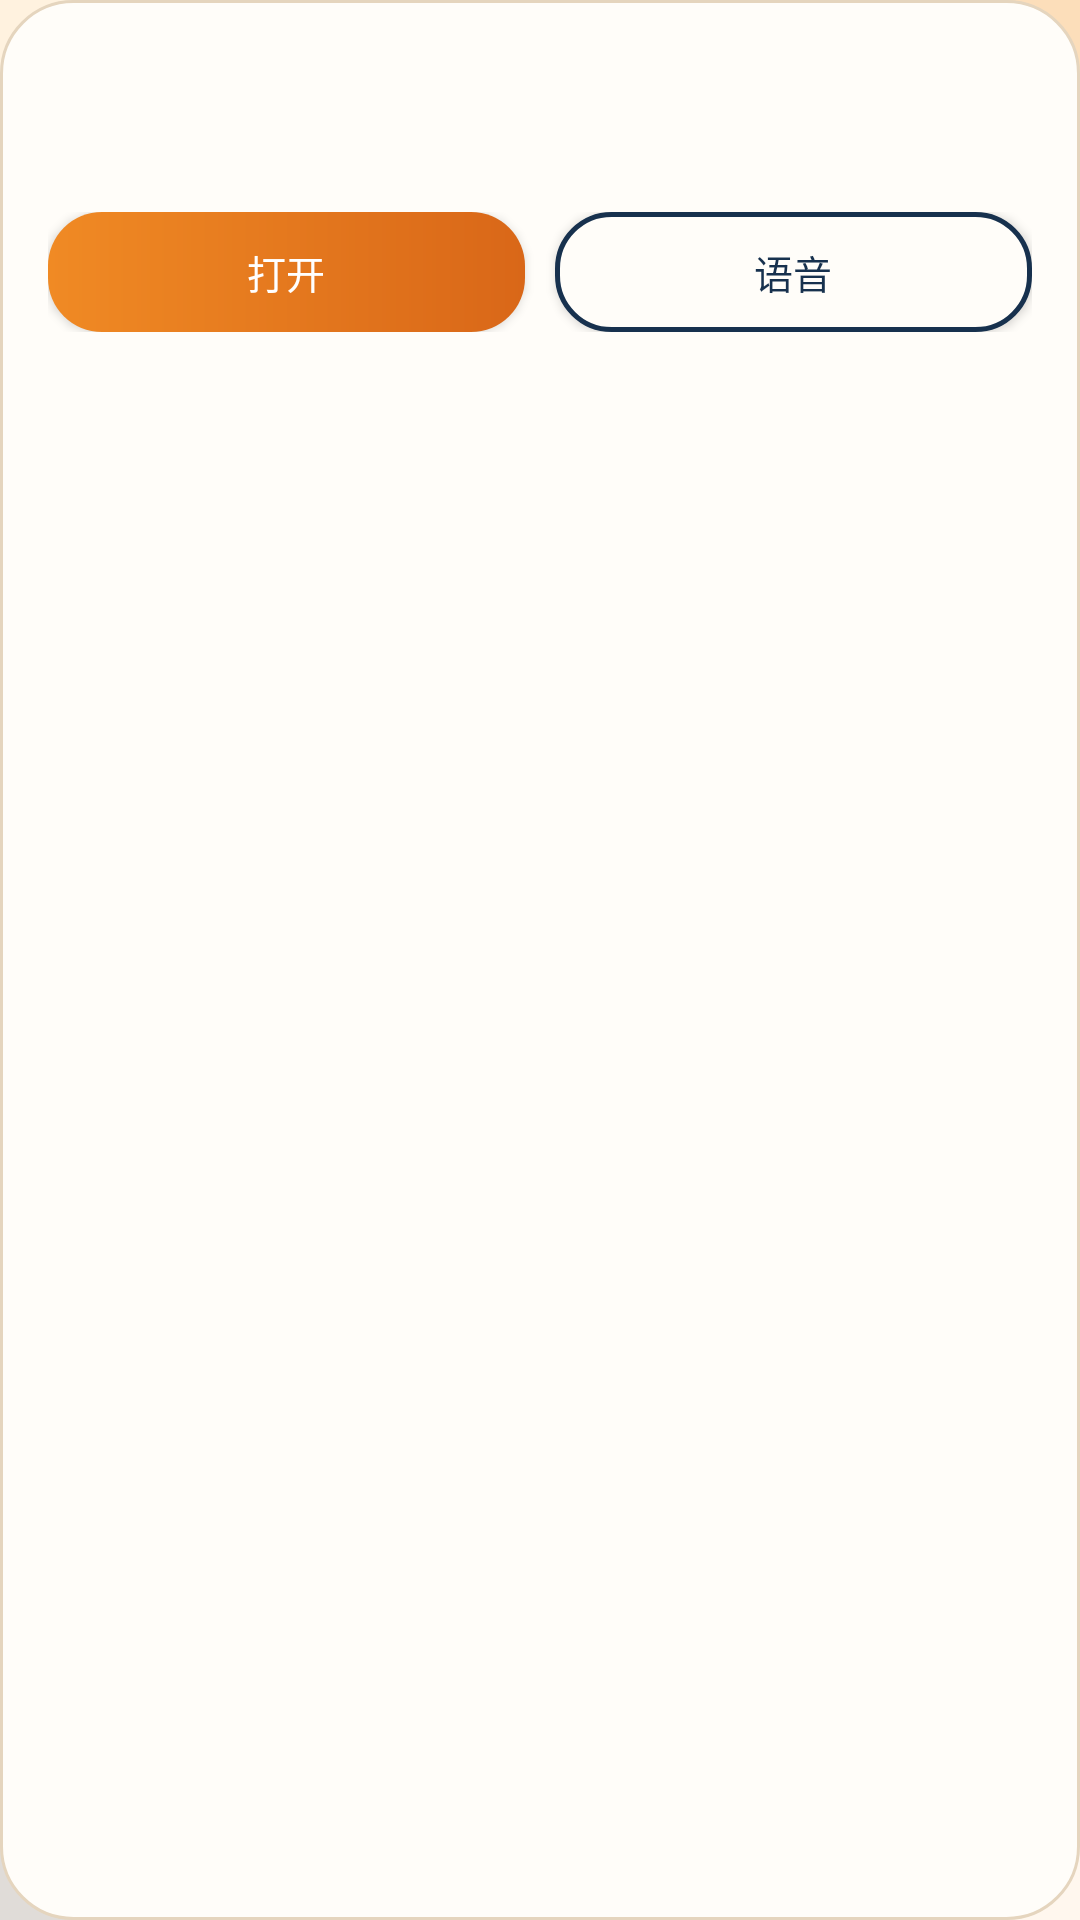

The Android layout XML behind this screen, and the referenced resources:
<!-- AndroidManifest.xml: application theme Theme.XiaoxuanAgent -->
<!-- res/layout/assistant_home_widget.xml -->
<?xml version="1.0" encoding="utf-8"?>
<LinearLayout xmlns:android="http://schemas.android.com/apk/res/android"
    android:id="@+id/widgetRoot"
    android:layout_width="match_parent"
    android:layout_height="wrap_content"
    android:background="@drawable/query_card_background"
    android:orientation="vertical"
    android:padding="16dp">

    <TextView
        android:id="@+id/widgetTitleText"
        android:layout_width="match_parent"
        android:layout_height="wrap_content"
        android:textColor="@color/text_primary"
        android:textSize="15sp"
        android:textStyle="bold" />

    <TextView
        android:id="@+id/widgetSummaryText"
        android:layout_width="match_parent"
        android:layout_height="wrap_content"
        android:layout_marginTop="6dp"
        android:textColor="@color/text_secondary"
        android:textSize="12sp" />

    <LinearLayout
        android:layout_width="match_parent"
        android:layout_height="wrap_content"
        android:layout_marginTop="12dp"
        android:orientation="horizontal">

        <Button
            android:id="@+id/widgetPrimaryButton"
            android:layout_width="0dp"
            android:layout_height="40dp"
            android:layout_weight="1"
            android:background="@drawable/primary_action_background"
            android:text="打开"
            android:textAllCaps="false"
            android:textColor="@android:color/white"
            android:textSize="13sp" />

        <Button
            android:id="@+id/widgetSecondaryButton"
            android:layout_width="0dp"
            android:layout_height="40dp"
            android:layout_marginStart="10dp"
            android:layout_weight="1"
            android:background="@drawable/secondary_action_background"
            android:text="语音"
            android:textAllCaps="false"
            android:textColor="@color/brand_navy"
            android:textSize="13sp" />
    </LinearLayout>
</LinearLayout>
<!-- resources referenced by this layout -->
<resources>
  <color name="brand_navy">#17314E</color>
  <color name="text_primary">#1B2430</color>
  <color name="text_secondary">#5C6675</color>
  <!-- drawable primary_action_background (drawable) -->
  <?xml version="1.0" encoding="utf-8"?>
  <shape xmlns:android="http://schemas.android.com/apk/res/android"
      android:shape="rectangle">
      <gradient
          android:angle="0"
          android:endColor="@color/brand_orange_deep"
          android:startColor="@color/brand_orange" />
      <corners android:radius="18dp" />
  </shape>
  <!-- drawable query_card_background (drawable) -->
  <?xml version="1.0" encoding="utf-8"?>
  <shape xmlns:android="http://schemas.android.com/apk/res/android"
      android:shape="rectangle">
      <solid android:color="@color/surface_card" />
      <corners android:radius="24dp" />
      <stroke
          android:width="1dp"
          android:color="@color/line_soft" />
  </shape>
  <!-- drawable secondary_action_background (drawable) -->
  <?xml version="1.0" encoding="utf-8"?>
  <shape xmlns:android="http://schemas.android.com/apk/res/android"
      android:shape="rectangle">
      <solid android:color="@color/surface_card" />
      <corners android:radius="18dp" />
      <stroke
          android:width="1.5dp"
          android:color="@color/brand_navy" />
  </shape>
  <style name="Theme.XiaoxuanAgent" parent="Theme.MaterialComponents.DayNight.NoActionBar">
          <item name="colorPrimary">@color/brand_navy</item>
          <item name="colorPrimaryVariant">@color/brand_navy</item>
          <item name="colorSecondary">@color/brand_orange</item>
          <item name="android:windowBackground">@drawable/screen_background</item>
          <item name="android:statusBarColor" tools:targetApi="l">@android:color/transparent</item>
          <item name="android:navigationBarColor">@color/brand_cream</item>
      </style>
  <color name="brand_orange_deep">#D96718</color>
  <color name="brand_orange">#F08A24</color>
  <color name="surface_card">#FFFDF9</color>
  <color name="line_soft">#E5D5BE</color>
  <!-- drawable screen_background (drawable) -->
  <?xml version="1.0" encoding="utf-8"?>
  <layer-list xmlns:android="http://schemas.android.com/apk/res/android">
      <item>
          <shape android:shape="rectangle">
              <gradient
                  android:angle="270"
                  android:endColor="@color/brand_cream"
                  android:startColor="#FFF2DF" />
          </shape>
      </item>
      <item
          android:gravity="top|end"
          android:right="-56dp"
          android:top="-28dp">
          <shape android:shape="oval">
              <size
                  android:width="220dp"
                  android:height="220dp" />
              <solid android:color="#33F08A24" />
          </shape>
      </item>
      <item
          android:bottom="-72dp"
          android:gravity="bottom|start"
          android:left="-84dp">
          <shape android:shape="oval">
              <size
                  android:width="240dp"
                  android:height="240dp" />
              <solid android:color="#2217314E" />
          </shape>
      </item>
  </layer-list>
  <color name="brand_cream">#FFF7EE</color>
</resources>
